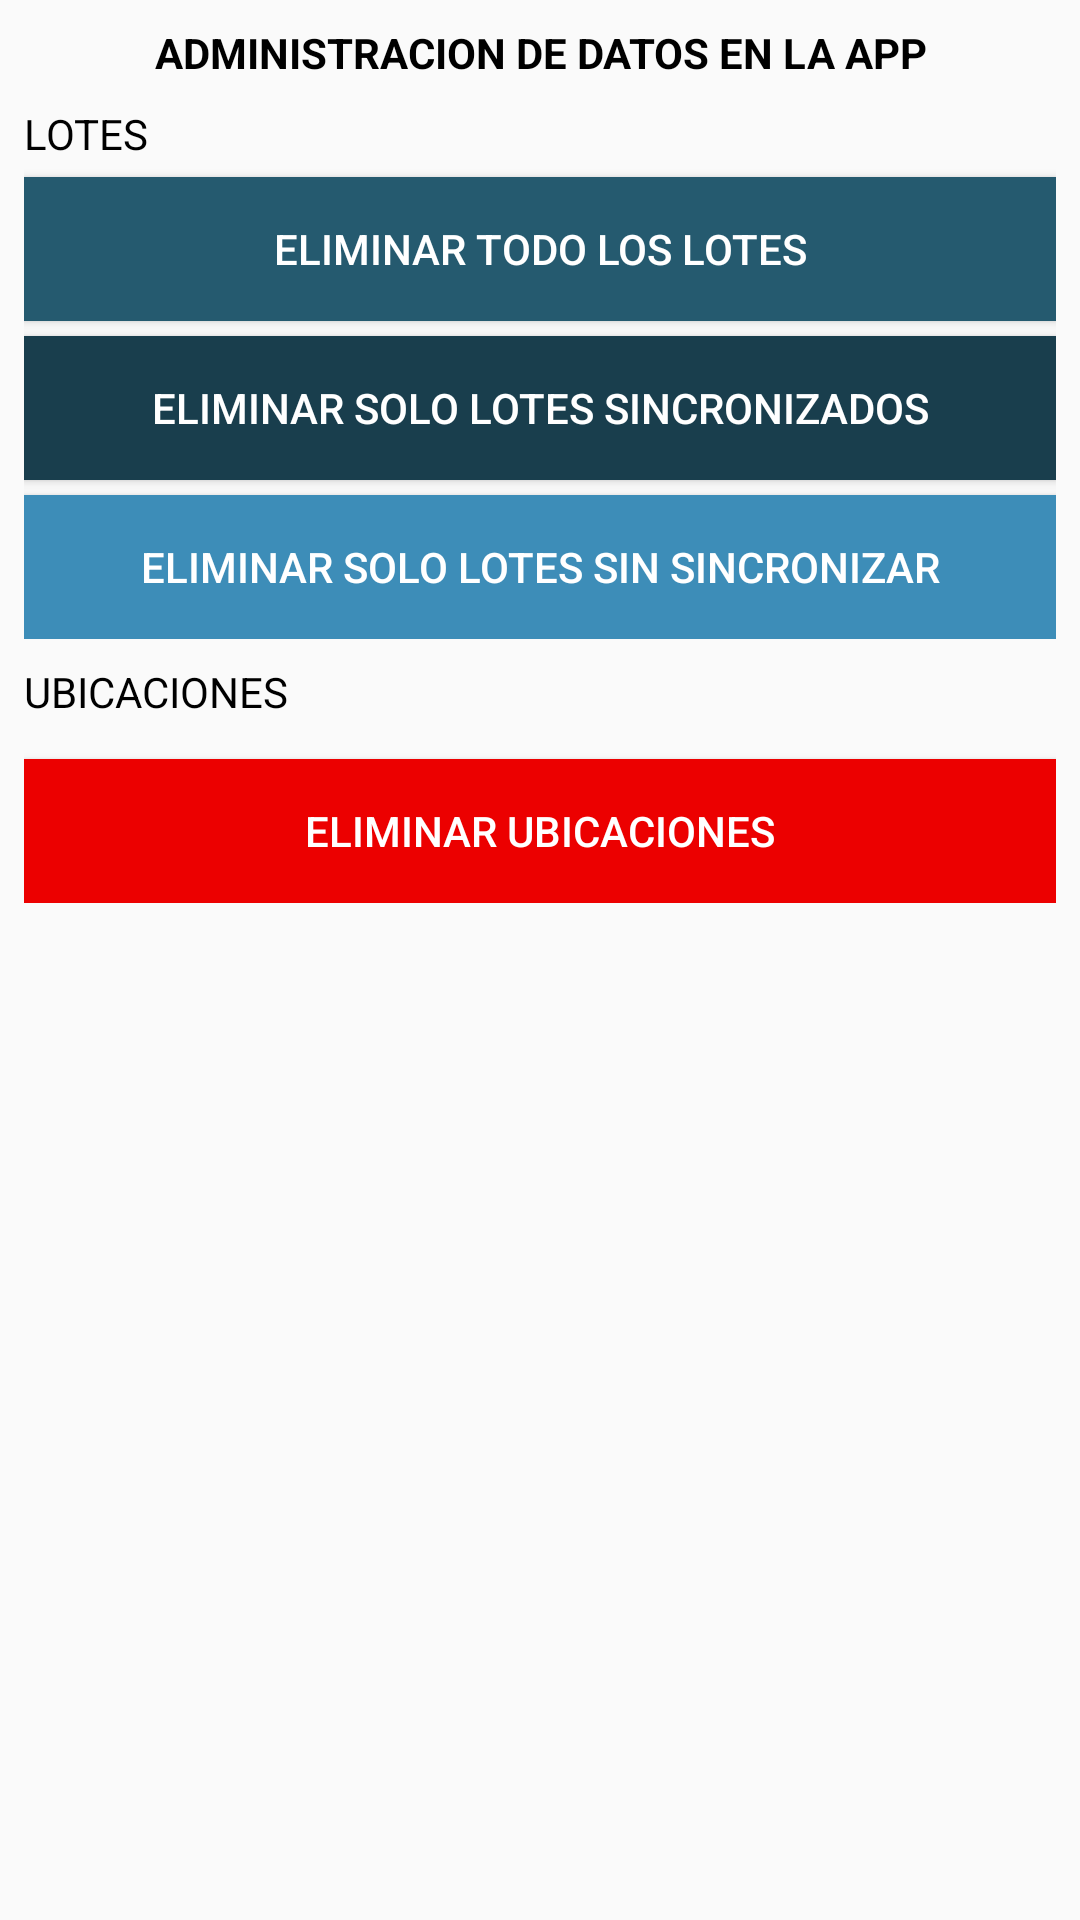

Layout XML and referenced resources for this Android screen:
<!-- AndroidManifest.xml: application theme AppTheme -->
<!-- res/layout/admin_fragment.xml -->
<?xml version="1.0" encoding="utf-8"?>
<android.support.constraint.ConstraintLayout
    xmlns:android="http://schemas.android.com/apk/res/android"
    xmlns:app="http://schemas.android.com/apk/res-auto"
    android:layout_width="match_parent"
    android:layout_height="match_parent">

    <TextView
        android:id="@+id/textView4"
        android:layout_width="match_parent"
        android:layout_height="wrap_content"
        android:layout_marginEnd="8dp"
        android:layout_marginStart="8dp"
        android:layout_marginTop="8dp"
        android:text="@string/label_title"
        android:textColor="@color/black"
        android:textAlignment="center"
        android:textStyle="bold"
        app:layout_constraintEnd_toEndOf="parent"
        app:layout_constraintStart_toStartOf="parent"
        app:layout_constraintTop_toTopOf="parent" />

    <TextView
        android:id="@+id/textView5"
        android:textColor="@color/black"
        android:layout_width="wrap_content"
        android:layout_height="wrap_content"
        android:layout_marginStart="8dp"
        android:layout_marginTop="8dp"
        android:text="@string/label_lotes"
        app:layout_constraintStart_toStartOf="parent"
        app:layout_constraintTop_toBottomOf="@+id/textView4" />


    <LinearLayout
        android:id="@+id/linearLayout2"
        android:layout_width="match_parent"
        android:layout_height="wrap_content"
        android:layout_marginEnd="8dp"
        android:layout_marginStart="8dp"
        android:gravity="center"
        android:orientation="vertical"
        app:layout_constraintEnd_toEndOf="parent"
        app:layout_constraintStart_toStartOf="parent"
        app:layout_constraintTop_toBottomOf="@+id/textView5">

        <Button
            android:id="@+id/btn_delete_all"
            android:layout_width="match_parent"
            android:layout_height="wrap_content"
            android:background="@color/materialSemiBlue"
            android:text="@string/btn_deleteAll"
            app:layout_constraintStart_toStartOf="parent"
            app:layout_constraintTop_toBottomOf="@+id/button2"
            style="@style/white_text_buttons"/>

        <Button
            android:id="@+id/btn_delete_sinc"
            android:layout_width="match_parent"
            android:layout_height="wrap_content"
            android:background="@color/materialDarkBlue"
            android:text="@string/btn_deleteCON"
            app:layout_constraintStart_toStartOf="parent"
            app:layout_constraintTop_toBottomOf="@+id/button"
            style="@style/white_text_buttons"/>

        <Button
            android:id="@+id/btn_delete_no_sinc"
            android:layout_width="match_parent"
            android:layout_height="wrap_content"
            android:background="@color/materialLightBlue"
            android:text="@string/btn_deleteSIN"
            app:layout_constraintStart_toStartOf="parent"
            app:layout_constraintTop_toBottomOf="@+id/textView5"
            style="@style/white_text_buttons"/>
    </LinearLayout>


    <TextView
        android:id="@+id/textView9"
        android:layout_width="wrap_content"
        android:layout_height="wrap_content"
        android:layout_marginStart="8dp"
        android:layout_marginTop="8dp"
        android:textColor="@color/black"
        android:text="@string/label_ubicaciones"
        app:layout_constraintStart_toStartOf="parent"
        app:layout_constraintTop_toBottomOf="@+id/linearLayout2" />

    <LinearLayout
        android:layout_width="match_parent"
        android:layout_height="wrap_content"
        android:layout_marginEnd="8dp"
        android:layout_marginStart="8dp"
        android:layout_marginTop="8dp"
        android:gravity="center_horizontal"
        android:orientation="vertical"
        app:layout_constraintEnd_toEndOf="parent"
        app:layout_constraintStart_toStartOf="parent"
        app:layout_constraintTop_toBottomOf="@+id/textView9">

        <Button
            android:id="@+id/btn_delete_ubicaciones"
            android:layout_width="match_parent"
            android:layout_height="wrap_content"
            android:text="@string/btn_deleteUbica"
            android:background="@color/danger"
            style="@style/white_text_buttons"/>
    </LinearLayout>

</android.support.constraint.ConstraintLayout>
<!-- resources referenced by this layout -->
<resources>
  <color name="black">#000</color>
  <color name="danger">#EC0000</color>
  <color name="materialDarkBlue">#193E4D</color>
  <color name="materialLightBlue">#3D8DB8</color>
  <color name="materialSemiBlue">#255A6F</color>
  <string name="btn_deleteAll"> Eliminar todo los lotes </string>
  <string name="btn_deleteCON"> Eliminar SOLO lotes sincronizados </string>
  <string name="btn_deleteSIN"> Eliminar SOLO lotes sin sincronizar</string>
  <string name="btn_deleteUbica"> Eliminar ubicaciones </string>
  <string name="label_lotes"> LOTES </string>
  <string name="label_title"> ADMINISTRACION DE DATOS EN LA APP</string>
  <string name="label_ubicaciones"> UBICACIONES </string>
  <style name="white_text_buttons">
          <item name="android:padding">10sp</item>
          <item name="android:textColor">@color/whiteText</item>
          <item name="android:layout_marginTop">5sp</item>
      </style>
  <style name="AppTheme" parent="Theme.AppCompat.Light.NoActionBar">
          
          <item name="colorPrimary">@color/colorPrimary</item>
          <item name="colorPrimaryDark">@color/colorPrimaryDark</item>
          <item name="colorAccent">@color/colorAccent</item>
      </style>
  <color name="whiteText">#FFF</color>
  <color name="colorPrimary">#3F51B5</color>
  <color name="colorPrimaryDark">#303F9F</color>
  <color name="colorAccent">#FF4081</color>
</resources>
